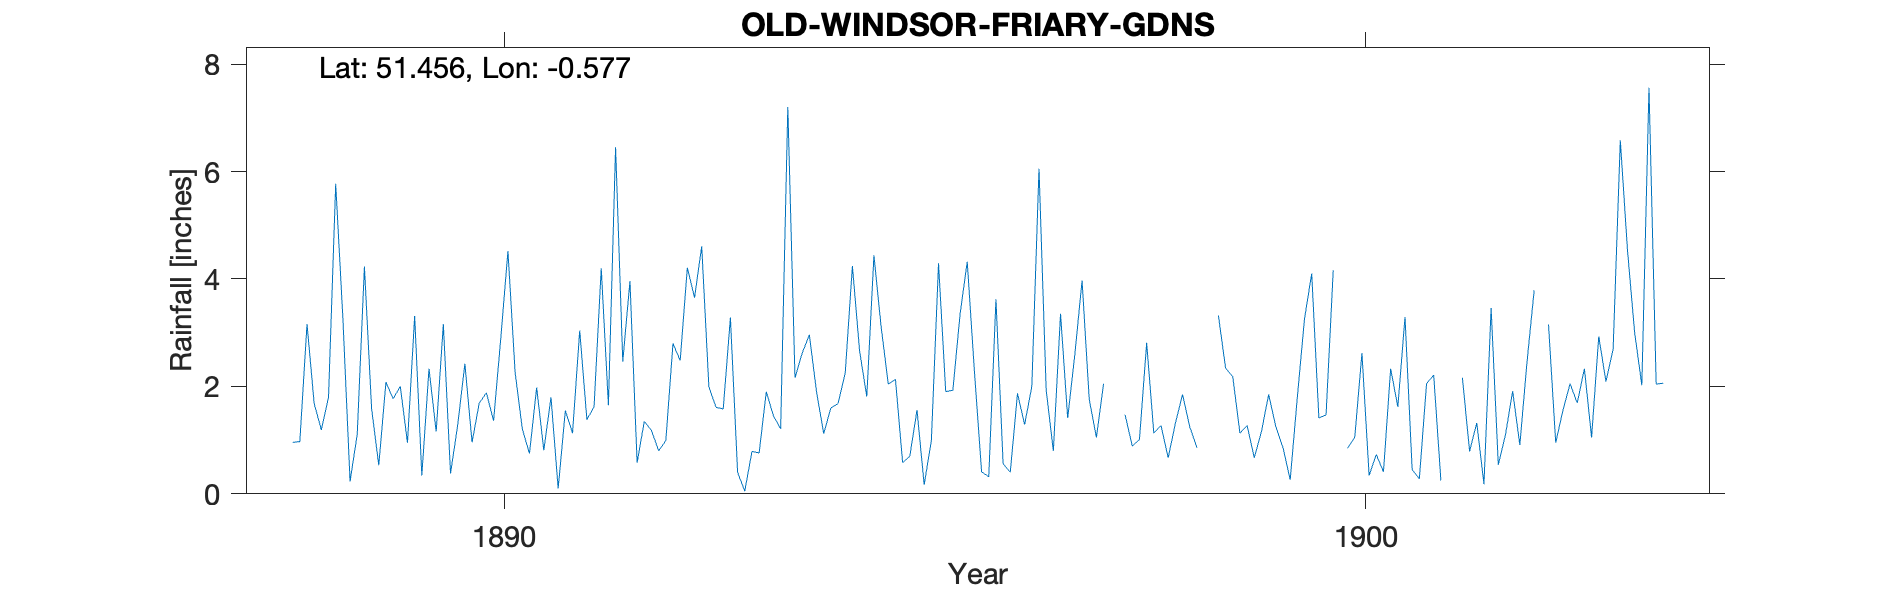

The data file committed next to this chart (first rows):
OLD-WINDSOR-FRIARY-GDNS, , , , , , , , , , , , , , , , , , , , , , , 
Grid ref, SU990740, Long, -0.5765, Lat, 51.46, Elevation, 55, ft., , , , , , , , , , , , , , , 
Station no, RR4741, , , , , , , , , , , , , , , , , , , , , , 
, 1880, 1881, 1882, 1883, 1884, 1885, 1886, 1887, 1888, 1889, 1890, 1891, 1892, 1893, 1894, 1895, 1896, 1897, 1898, 1899, 1900, 1901, 1902
January, , , , , , , , , 0.96, 0.53, 2.42, 1.8, 0.58, 1.58, 2.96, 2.13, 0.41, 1.41, 1.13, 1.13, 1.47, 0.45, 0.54
February, , , , , , , , , 0.97, 2.08, 0.96, 0.1, 1.35, 3.28, 1.9, 0.58, 0.32, 2.6, 1.27, 1.27, 4.16, 0.28, 1.1
March, , , , , , , , , 3.16, 1.77, 1.69, 1.55, 1.18, 0.4, 1.12, 0.7, 3.62, 3.97, 0.67, 0.67, , 2.05, 1.91
April, , , , , , , , , 1.68, 2, 1.88, 1.13, 0.8, 0.05, 1.6, 1.56, 0.56, 1.76, 1.31, 1.16, 0.85, 2.21, 0.91
May, , , , , , , , , 1.19, 0.95, 1.36, 3.04, 0.99, 0.79, 1.68, 0.17, 0.4, 1.05, 1.85, 1.85, 1.05, 0.25, 2.45
June, , , , , , , , , 1.8, 3.31, 2.89, 1.38, 2.8, 0.76, 2.25, 0.99, 1.87, 2.05, 1.25, 1.25, 2.62, -999, 3.79
July, , , , , , , , , 5.77, 0.34, 4.52, 1.62, 2.48, 1.9, 4.24, 4.29, 1.29, , 0.86, 0.86, 0.34, -999, 
August, , , , , , , , , 3.27, 2.33, 2.26, 4.2, 4.21, 1.45, 2.66, 1.9, 2, , , 0.26, 0.73, 2.16, 3.15
September, , , , , , , , , 0.23, 1.16, 1.21, 1.65, 3.65, 1.21, 1.81, 1.93, 6.05, 1.47, , 1.8, 0.41, 0.79, 0.95
October, , , , , , , , , 1.11, 3.16, 0.75, 6.45, 4.61, 7.2, 4.44, 3.34, 1.93, 0.89, 3.32, 3.26, 2.33, 1.32, 1.55
November, , , , , , , , , 4.23, 0.38, 1.98, 2.46, 1.99, 2.16, 3.11, 4.32, 0.8, 1.01, 2.34, 4.1, 1.62, 0.18, 2.05
December, , , , , , , , , 1.59, 1.28, 0.81, 3.96, 1.61, 2.62, 2.04, 2.28, 3.35, 2.81, 2.18, 1.41, 3.29, 3.46, 1.69
Total, , , , , , , , , 25.96, 19.29, 22.73, 29.34, 26.25, 23.4, 29.81, 24.19, 22.6, , , 19.02, , 16.36, 
NGR is The Friary. Stated altitude of 10…, , , , , , , , , , , , , , , , , , , , , , , 
